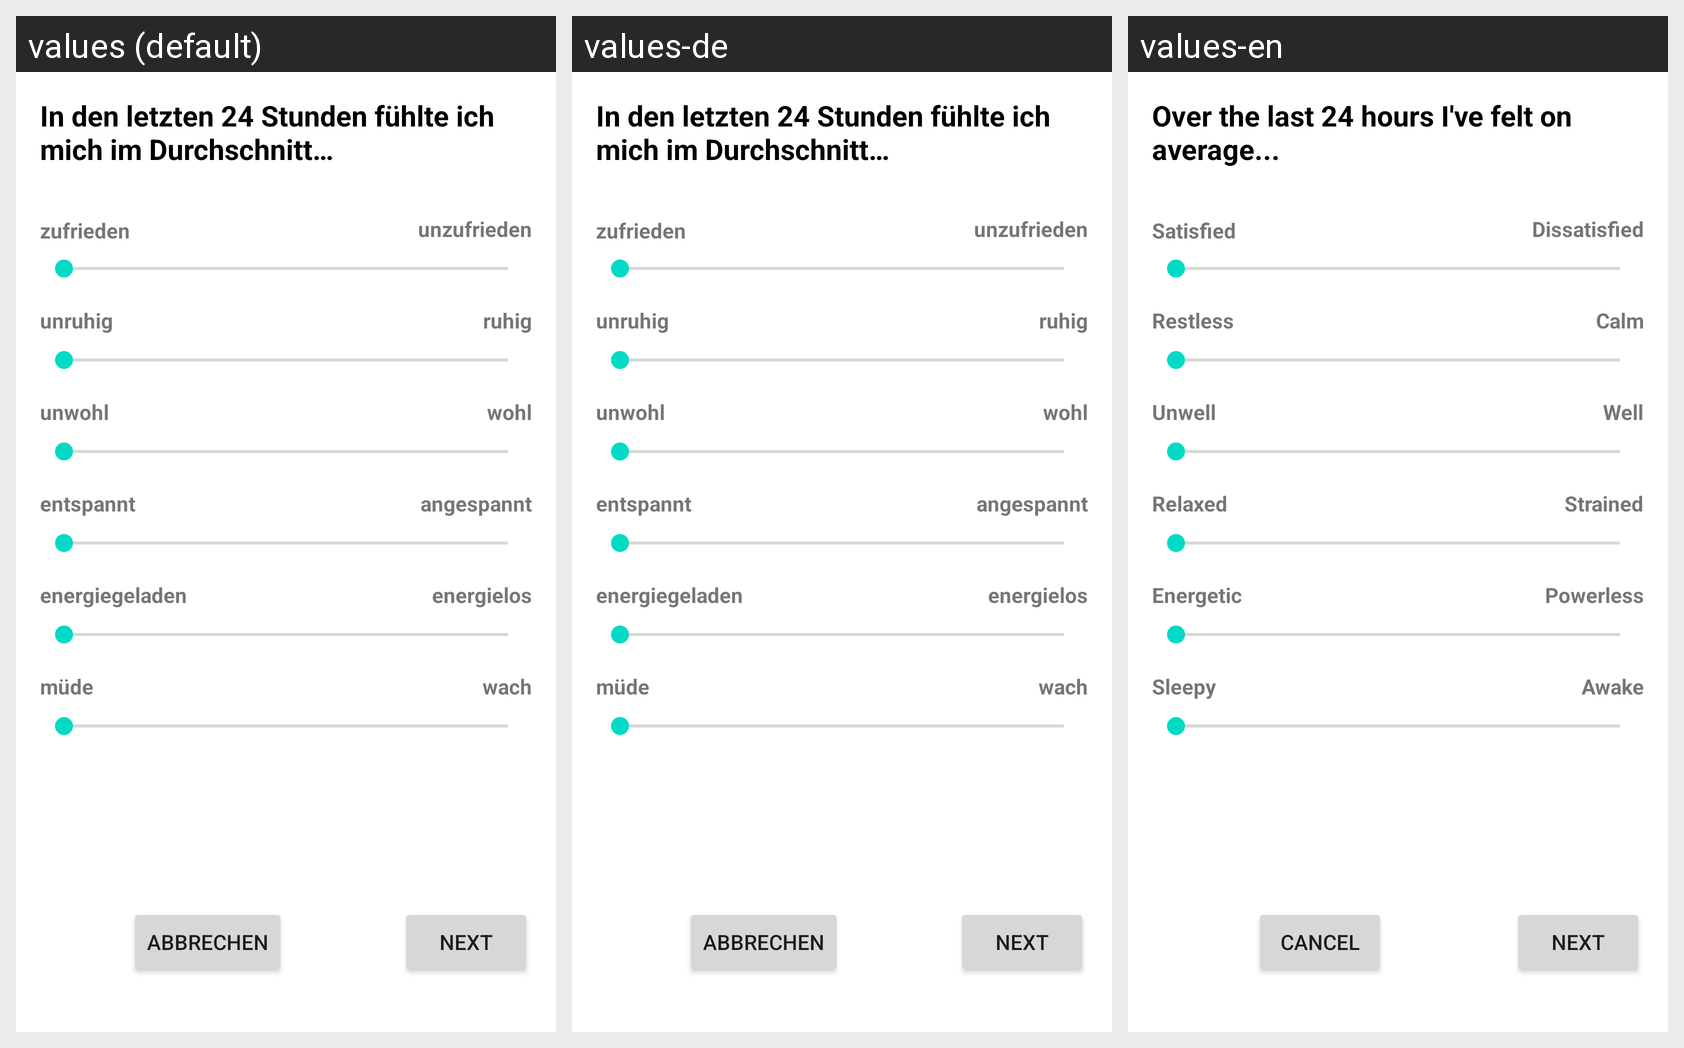

Locale-by-locale string values for the Android screen shown in this grid:
Android screen res/layout/fragment_mood_one.xml rendered under 3 locales, left to right: values (default), values-de, values-en. Device: Nexus 5 (rendered at 1080×1920; each locale shown at half size, 540×960, under a caption strip naming it); theme Theme.MyFitnessTracker.
Strings drawn on this screen, with the default value and each locale's value (text and hints the layout hard-codes, and strings that could not be matched under every locale, appear in the picture but are not listed):

_how_are_you_feeling
  values: In den letzten 24 Stunden fühlte ich mich im Durchschnitt…
  values-de: In den letzten 24 Stunden fühlte ich mich im Durchschnitt…
  values-en: Over the last 24 hours I've felt on average...

_satisfied
  values: zufrieden
  values-de: zufrieden
  values-en: Satisfied

_dissatisfied
  values: unzufrieden
  values-de: unzufrieden
  values-en: Dissatisfied

_restless
  values: unruhig
  values-de: unruhig
  values-en: Restless

_calm
  values: ruhig
  values-de: ruhig
  values-en: Calm

_unwell
  values: unwohl
  values-de: unwohl
  values-en: Unwell

_well
  values: wohl
  values-de: wohl
  values-en: Well

_relaxed
  values: entspannt
  values-de: entspannt
  values-en: Relaxed

_strained
  values: angespannt
  values-de: angespannt
  values-en: Strained

_full_energy
  values: energiegeladen
  values-de: energiegeladen
  values-en: Energetic

_no_energie
  values: energielos
  values-de: energielos
  values-en: Powerless

_sleepy
  values: müde
  values-de: müde
  values-en: Sleepy

_awake
  values: wach
  values-de: wach
  values-en: Awake

cance1
  values: abbrechen
  values-de: abbrechen
  values-en: Cancel
